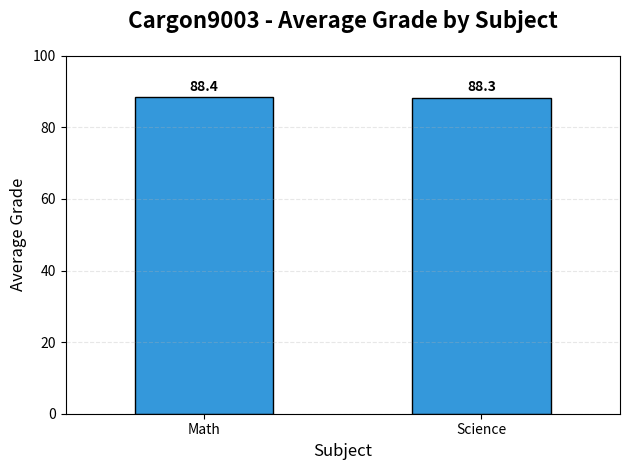

Write the Python code that produced this figure.
# classroomGrades.py
# Performance Assessment 4.7 - Cargon9003
# Advanced Pandas + Grouped Bar Chart

print("Cargon9003")

import pandas as pd
import matplotlib.pyplot as plt

# Step 2: Classroom roster - 10 students
students = ['Carlos', 'Maria', 'James', 'Sofia', 'Marcus', 'Aaliyah', 'Diego', 'Isabella', 'Jayden', 'Luna']

# Create repeated student names for two subjects (Math & Science)
student_names = students * 2  # 10 students x 2 subjects = 20 rows

# Create subject list: Math for first 10, Science for next 10
subjects = ['Math'] * 10 + ['Science'] * 10

# Step 3: Create MultiIndex using student name and subject
index = pd.MultiIndex.from_arrays([student_names, subjects], names=('Student', 'Subject'))

# Step 4: Create realistic grades (0-100) for each student in Math & Science
grades = [94, 88, 76, 99, 82, 91, 85, 93, 79, 97,   # Math grades
          89, 92, 81, 95, 87, 90, 78, 96, 84, 91]   # Science grades

# Create DataFrame
df = pd.DataFrame({'Grade': grades}, index=index)

# Step 5: Display the full DataFrame
print("\nFull Classroom Roster with Grades:")
print(df)

# Step 6: Group by Subject and calculate mean grade
average_by_subject = df.groupby('Subject').mean()

# Display grouped result
print("\nAverage Grade by Subject:")
print(average_by_subject)

# Step 7: Create professional vertical bar graph
plt.figure(figsize=(8, 6))
bars = average_by_subject.plot(kind='bar', color=['#3498db', '#2ecc71'], legend=False, edgecolor='black')

plt.title("Cargon9003 - Average Grade by Subject", fontsize=16, fontweight='bold', pad=20)
plt.xlabel("Subject", fontsize=12)
plt.ylabel("Average Grade", fontsize=12)
plt.ylim(0, 100)
plt.xticks(rotation=0)
plt.grid(axis='y', alpha=0.3, linestyle='--')

# Add value labels on top of bars
for bar in bars.patches:
    height = bar.get_height()
    plt.text(bar.get_x() + bar.get_width()/2.0, height + 1,
             f'{height:.1f}', ha='center', va='bottom', fontweight='bold')

plt.tight_layout()
plt.show()